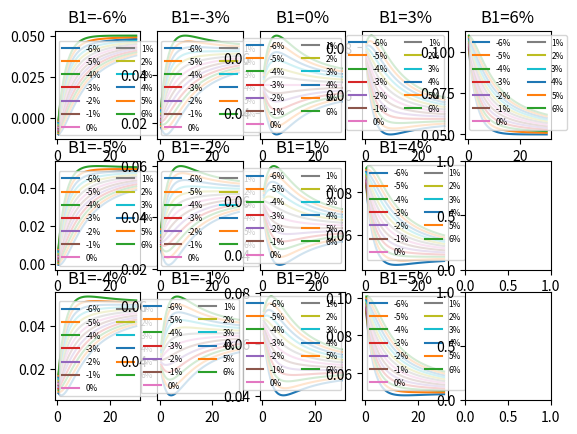
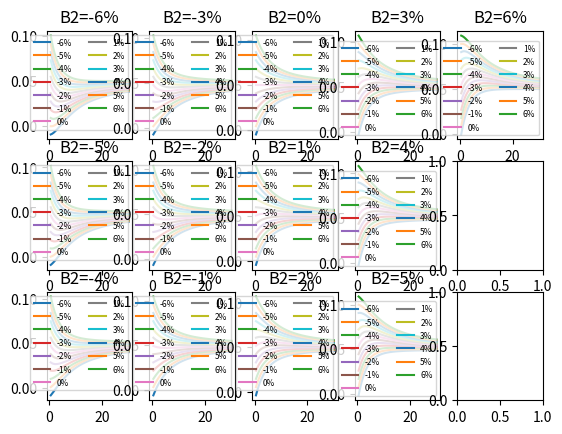
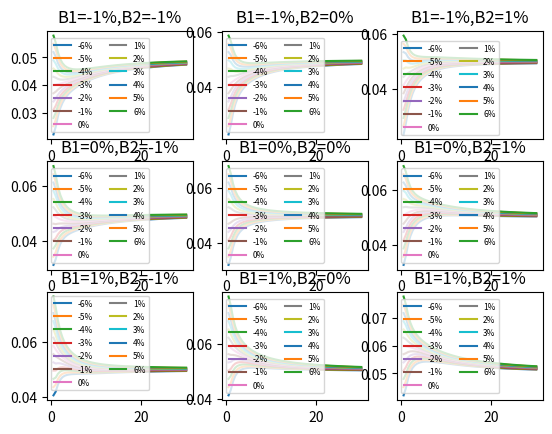

Recreate these plots in Python, in order.
import numpy as np
import pandas as pd
import matplotlib.pyplot as plt

LONG_TERM_FACTOR = 0.05
# ADJ_MID_TERM_FACTOR = -0.01
M1 = 3
M2 = 0.3


def NS_R(s, SHORT_TERM_FACTOR, MID_TERM_FACTOR):
    long_term = LONG_TERM_FACTOR
    short_term = SHORT_TERM_FACTOR * ((1 - np.e**(-s / M1)) / (s / M1))
    mid_term = MID_TERM_FACTOR * \
        ((1 - np.e**(-s / M1)) / (s / M1) - np.e**(-s / M1))
    r = long_term + short_term + mid_term
    return r


def NSS_R(s, SHORT_TERM_FACTOR, MID_TERM_FACTOR, ADJ_MID_TERM_FACTOR):
    long_term = LONG_TERM_FACTOR
    short_term = SHORT_TERM_FACTOR * ((1 - np.e**(-s / M1)) / (s / M1))
    mid_term = MID_TERM_FACTOR * \
        ((1 - np.e**(-s / M1)) / (s / M1) - np.e**(-s / M1))
    adj_mid_term = ADJ_MID_TERM_FACTOR * \
        ((1 - np.e**(-s / M2)) / (s / M2) - np.e**(-s / M2))
    r = long_term + short_term + mid_term + adj_mid_term
    return r


t = np.linspace(0.5, 30, 60)


#result_b1 = np.zeros([60,13])
# result_b2 = np.zeros([60,13])

# b1为子图变化标准
fig, axes = plt.subplots(3, 5)
for b1 in range(-6, 7):
    for b2 in range(-6, 7):
        ns_r = NS_R(t, b1 / 100, b2 / 100)
        axes[(b1 + 6) % 3][(b1 + 6) // 3].plot(t, ns_r, label='%d%%' % b2)
        axes[(b1 + 6) % 3][(b1 + 6) // 3].set_title('B1=%1d%%' % (b1))
    axes[(b1 + 6) % 3][(b1 + 6) // 3].legend(prop={'size': 6}, ncol=2)
    # axes[(b1 + 6) % 3][(b1 + 6) // 3].


# b2为子图变化标准
fig3, axes3 = plt.subplots(3, 5)
for b2 in range(-6, 7):
    for b1 in range(-6, 7):
        ns_r = NS_R(t, b1 / 100, b2 / 100)
        axes3[(b2 + 6) % 3][(b2 + 6) // 3].plot(t, ns_r, label='%d%%' % b1)
        axes3[(b2 + 6) % 3][(b2 + 6) // 3].set_title('B2=%1d%%' % (b2))
    axes3[(b2 + 6) % 3][(b2 + 6) // 3].legend(prop={'size': 6}, ncol=2)
    # axes[(b1 + 6) % 3][(b1 + 6) // 3].


# nss

# 取若干特殊值
b1_list = [-1, 0, 1]
b2_list = [-1, 0, 1]

fig2, axes2 = plt.subplots(3, 3)
for b1 in b1_list:
    for b2 in b2_list:
        for b3 in range(-6, 7):
            nss_r = NSS_R(t, b1 / 100, b2 / 100, b3 / 100)
            axes2[b1 + 1][b2 + 1].plot(t, nss_r, label='%d%%' % b3)
            axes2[b1 + 1][b2 + 1].set_title('B1=%1d%%,B2=%d%%' % (b1, b2))
        axes2[b1 + 1][b2 + 1].legend(prop={'size': 6}, ncol=2)
